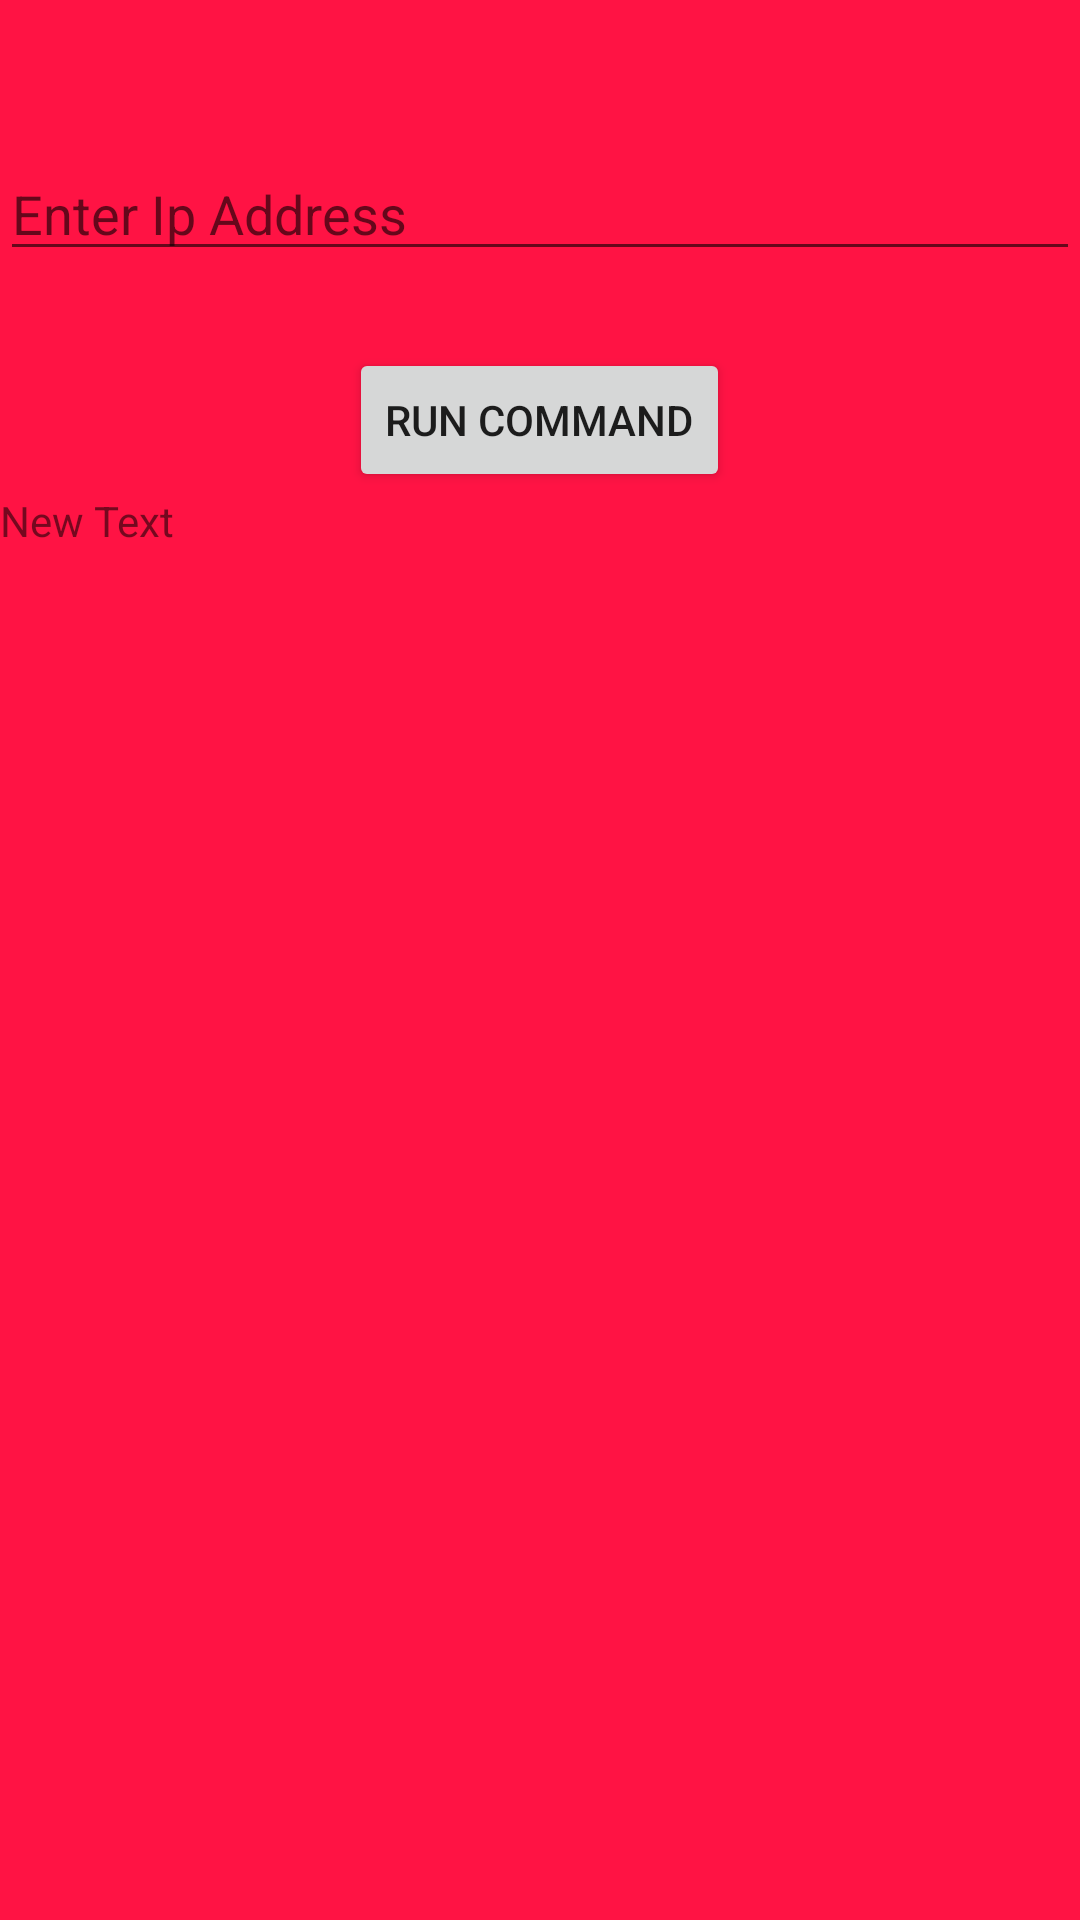

The Android layout XML behind this screen, and the referenced resources:
<!-- AndroidManifest.xml: application theme Theme.DesignDemo -->
<!-- res/layout/command.xml -->
<?xml version="1.0" encoding="utf-8"?>
<RelativeLayout xmlns:android="http://schemas.android.com/apk/res/android"
    android:layout_width="match_parent"
    android:background="#ff1344"
    android:layout_height="match_parent">

    <Button
        android:id="@+id/button"
        android:layout_width="wrap_content"
        android:layout_height="wrap_content"
        android:layout_alignParentTop="true"
        android:layout_centerHorizontal="true"
        android:layout_marginTop="116dp"
        android:text="Run Command" />

    <TextView
        android:id="@+id/textView"
        android:layout_width="fill_parent"
        android:layout_height="fill_parent"
        android:layout_below="@+id/button"
        android:layout_centerHorizontal="true"
        android:text="New Text" />

    <EditText
        android:id="@+id/editText"
        android:layout_width="fill_parent"
        android:layout_height="wrap_content"
        android:layout_alignParentTop="true"
        android:layout_centerHorizontal="true"
        android:layout_marginTop="49dp"
        android:hint="Enter Ip Address" />
</RelativeLayout>
<!-- resources referenced by this layout -->
<resources>
  <style name="Theme.DesignDemo" parent="Base.Theme.DesignDemo">
      </style>
  <style name="Base.Theme.DesignDemo" parent="Theme.AppCompat.Light.NoActionBar">
          <item name="colorPrimary">@color/colorPrimary</item>
          <item name="colorPrimaryDark">@color/colorPrimaryDark</item>
          <item name="colorAccent">@color/colorAccent</item>
          <item name="android:windowBackground">@color/window_background</item>
      </style>
  <color name="window_background">#FFF5F5F5</color>
  <!-- not gathered from this repository: default colours our renderer supplied (Android Studio template values) -->
  <color name="colorPrimary">#FF6200EE</color>
  <color name="colorPrimaryDark">#FF3700B3</color>
  <color name="colorAccent">#FF03DAC5</color>
</resources>
